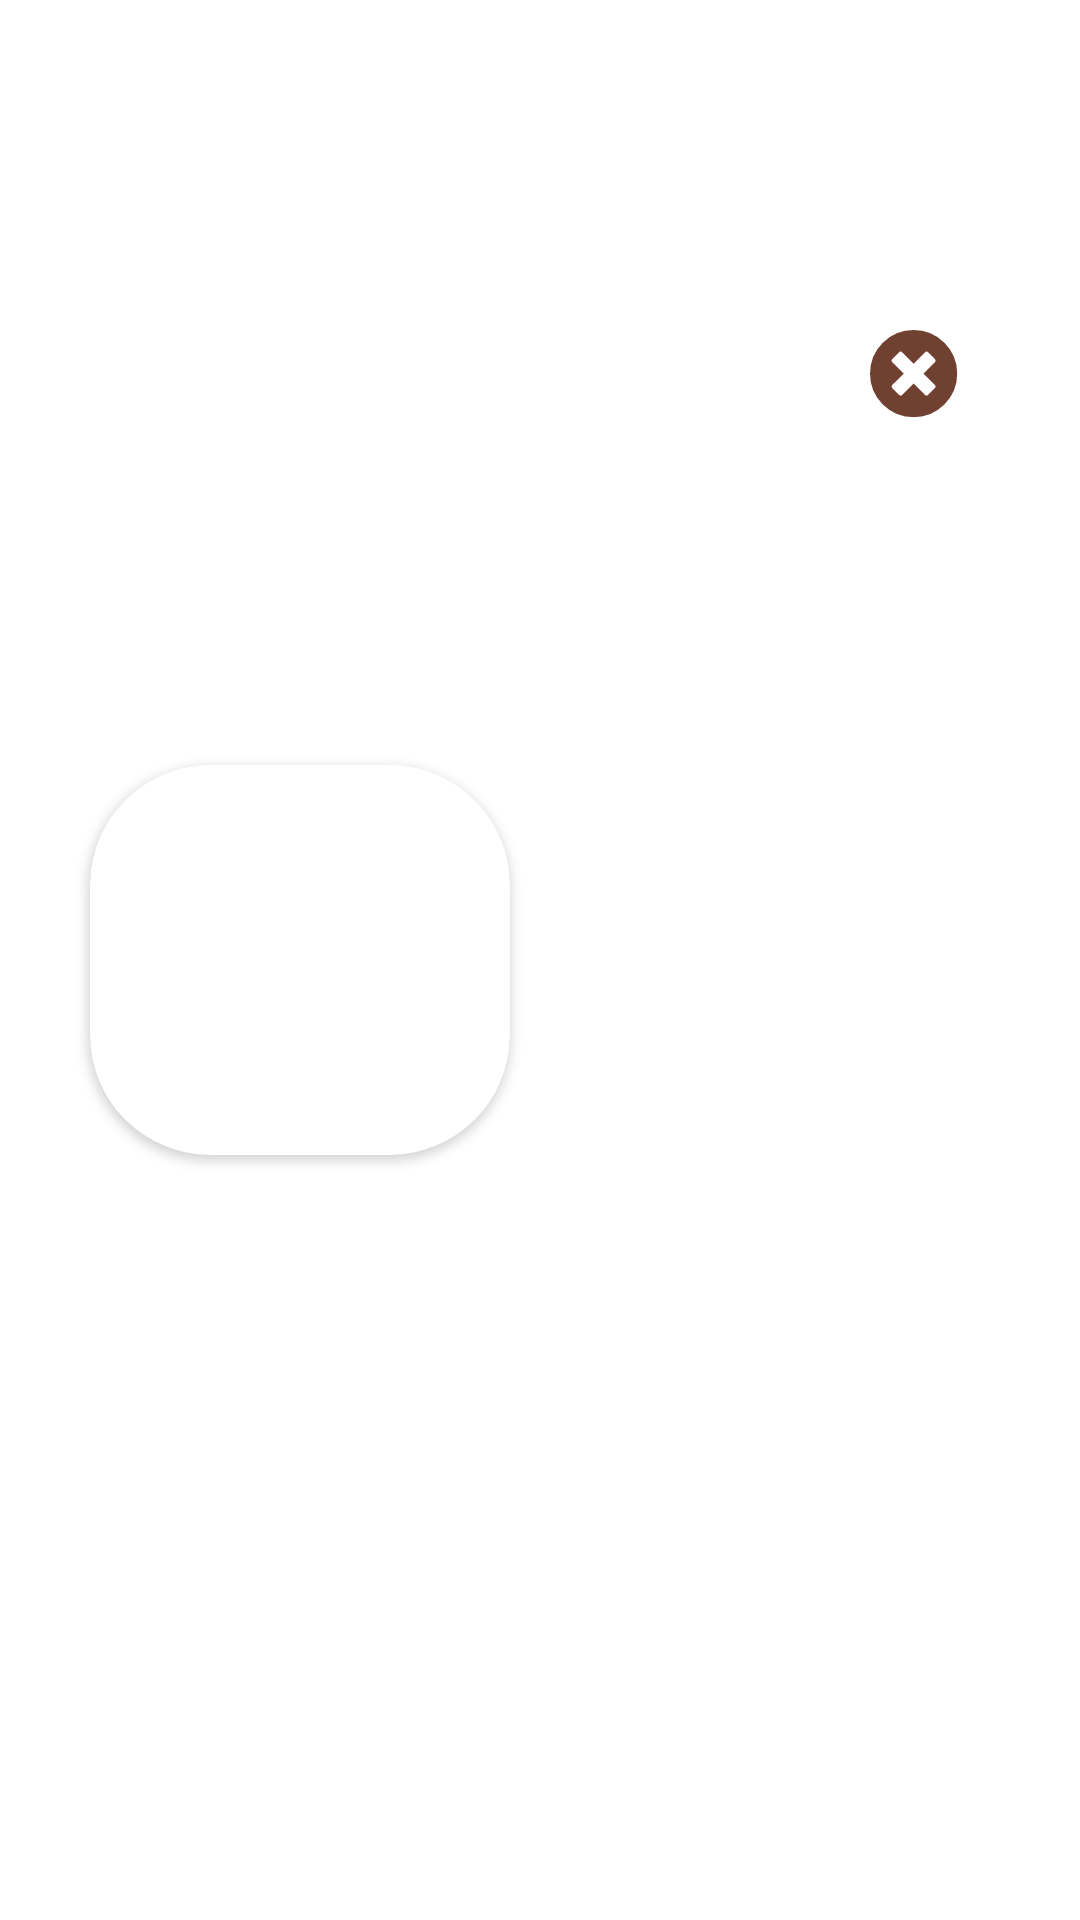

Android layout source for this screen:
<!-- AndroidManifest.xml: application theme Theme.NgopiCafe -->
<!-- res/layout/rv_cart.xml -->
<?xml version="1.0" encoding="utf-8"?>
<RelativeLayout xmlns:android="http://schemas.android.com/apk/res/android"
    xmlns:app="http://schemas.android.com/apk/res-auto"
    android:layout_width="match_parent"
    android:layout_height="170dp"
    android:orientation="vertical">

    <LinearLayout
        android:id="@+id/view"
        android:layout_width="300dp"
        android:layout_height="match_parent"
        android:layout_alignParentStart="true"
        android:layout_alignParentEnd="true"
        android:layout_centerInParent="true"
        android:layout_marginStart="70dp"
        android:layout_marginTop="20dp"
        android:layout_marginEnd="41dp"
        android:layout_marginBottom="20dp"
        android:background="@drawable/static_rv_bg"
        android:backgroundTint="#EBEFF2"
        android:orientation="vertical">

        <TextView
            android:id="@+id/menuTitle"
            android:layout_width="wrap_content"
            android:layout_height="wrap_content"
            android:layout_gravity="top"
            android:layout_marginStart="110dp"
            android:layout_marginTop="20dp"
            android:textColor="#000000"
            android:textSize="16sp"
            android:textStyle="bold" />

        <TextView
            android:id="@+id/menuType"
            android:layout_width="wrap_content"
            android:layout_height="wrap_content"
            android:layout_gravity="top"
            android:layout_marginStart="110dp"
            android:layout_marginTop="5dp"
            android:textColor="#747D85"
            android:textSize="16sp"
            android:textStyle="bold" />

        <TextView
            android:id="@+id/menuPrice"
            android:layout_width="wrap_content"
            android:layout_height="wrap_content"
            android:layout_gravity="top"
            android:layout_marginStart="110dp"
            android:layout_marginTop="15dp"
            android:textColor="#4FB6B2"
            android:textSize="16sp"
            android:textStyle="bold" />
    </LinearLayout>

    <androidx.cardview.widget.CardView
        android:layout_width="140dp"
        android:layout_height="130dp"
        android:layout_alignParentStart="true"
        android:layout_centerInParent="true"
        android:layout_marginStart="30dp"
        android:layout_marginTop="20dp"
        android:layout_marginBottom="20dp"
        android:elevation="12dp"
        android:id="@+id/view2"
        app:cardCornerRadius="40dp"
        android:layout_centerHorizontal="true">

        <ImageView
            android:id="@+id/imgView"
            android:layout_width="match_parent"
            android:layout_height="match_parent"/>

    </androidx.cardview.widget.CardView>


    <ImageView
        android:id="@+id/btnDelete"
        android:layout_width="30dp"
        android:layout_height="30dp"
        android:layout_alignParentTop="true"
        android:layout_alignParentEnd="true"
        android:layout_marginTop="110dp"
        android:layout_marginEnd="40dp"
        android:layout_marginBottom="20dp"
        android:background="@drawable/ic_btn_remove"
        android:backgroundTint="#704030" />
</RelativeLayout>
<!-- resources referenced by this layout -->
<resources>
  <!-- drawable ic_btn_remove (drawable) -->
  <vector xmlns:android="http://schemas.android.com/apk/res/android"
      android:width="25dp"
      android:height="25dp"
      android:viewportWidth="25"
      android:viewportHeight="25">
  
    <path
        android:strokeWidth="1"
        android:pathData="M18.4004,14.9345L18.3991,14.9332L15.5541,12.1099L18.4034,9.291L18.4053,9.2891C18.8301,8.8644 18.8301,8.1767 18.4053,7.7519L16.4717,5.8183C16.047,5.3936 15.3593,5.3936 14.9345,5.8183L14.9332,5.8197L12.1099,8.6646L9.291,5.8153L9.2891,5.8134C8.8644,5.3887 8.1767,5.3887 7.7519,5.8134L5.8183,7.747C5.3936,8.1718 5.3936,8.8595 5.8183,9.2842L5.8197,9.2856L8.6649,12.1091L5.82,14.928L5.8183,14.9296C5.3936,15.3544 5.3936,16.0421 5.8183,16.4668L7.7466,18.4L7.747,18.4004C8.1718,18.8252 8.8595,18.8252 9.2842,18.4004L9.2856,18.3991L12.1091,15.5539L14.928,18.3988L14.9296,18.4004C15.3544,18.8252 16.0421,18.8252 16.4668,18.4004L18.4,16.4722L18.4004,16.4717C18.8252,16.047 18.8252,15.3593 18.4004,14.9345ZM0.5,12.1094C0.5,5.6961 5.6961,0.5 12.1094,0.5C18.5227,0.5 23.7188,5.6961 23.7188,12.1094C23.7188,18.5227 18.5227,23.7188 12.1094,23.7188C5.6961,23.7188 0.5,18.5227 0.5,12.1094Z"
        android:fillColor="#704030"
        android:strokeColor="#000000"/>
  </vector>
  <style name="Theme.NgopiCafe" parent="Theme.MaterialComponents.DayNight.NoActionBar">
          
          <item name="colorPrimary">@color/white</item>
          <item name="colorPrimaryVariant">@color/black</item>
          <item name="colorOnPrimary">@color/white</item>
          
          <item name="colorSecondary">@color/teal_200</item>
          <item name="colorSecondaryVariant">@color/teal_700</item>
          <item name="colorOnSecondary">@color/black</item>
          
          <item name="android:statusBarColor" tools:targetApi="l">?attr/colorPrimaryVariant</item>
          
          <item name="android:windowAnimationStyle">@style/animation</item>
      </style>
  <color name="white">#FFFFFFFF</color>
  <color name="black">#FF000000</color>
  <color name="teal_200">#FF03DAC5</color>
  <color name="teal_700">#FF018786</color>
  <style name="animation">
          <item name="android:windowEnterAnimation">@android:anim/fade_in</item>
          <item name="android:windowExitAnimation">@android:anim/fade_out</item>
      </style>
</resources>
